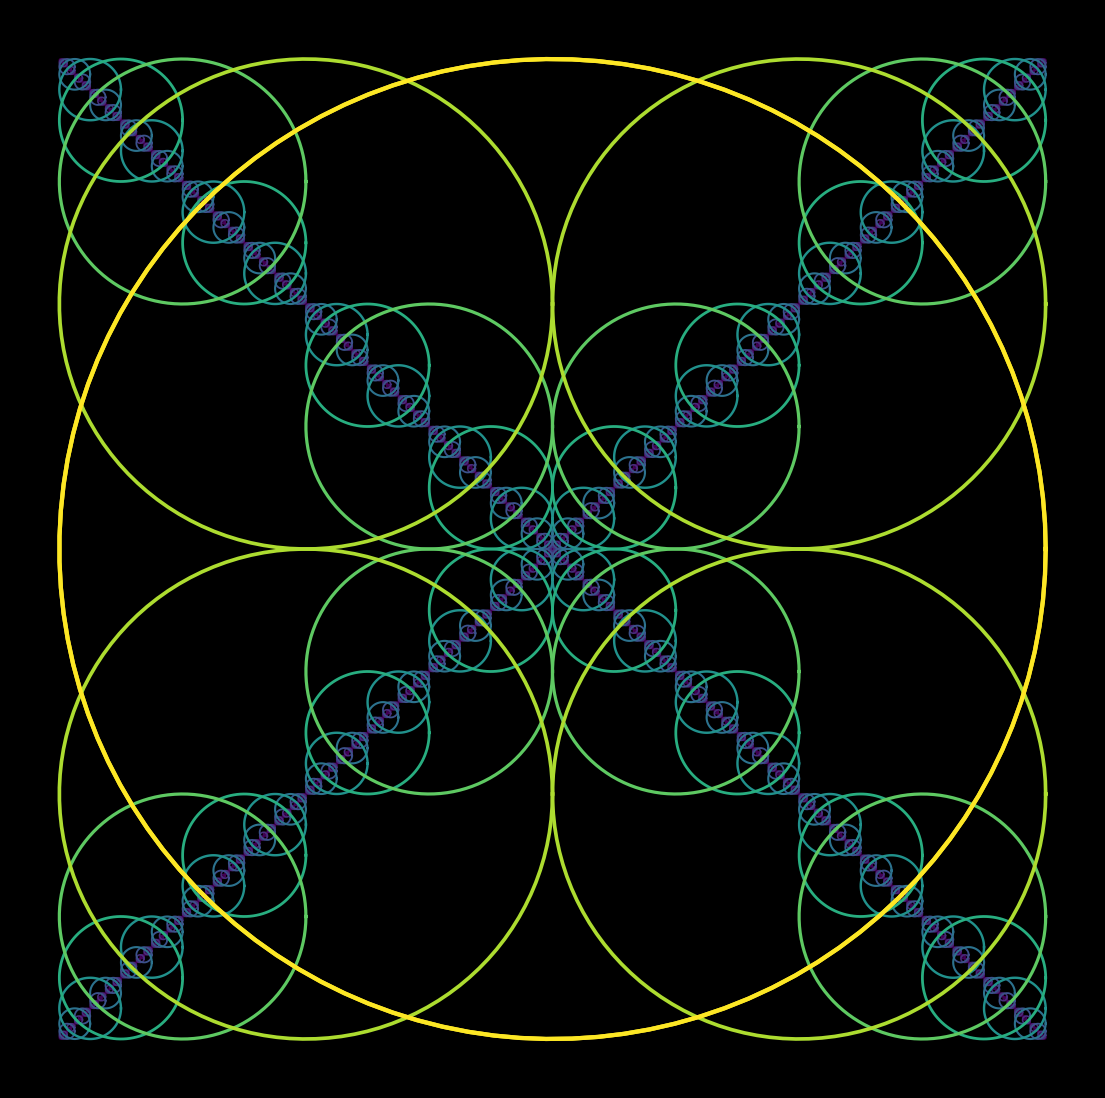

Reproduce this figure in Python. (Note: this script raises an exception after producing the figure.)

from math import cos, sin, log, pi

import matplotlib.pylab as plt
import numpy as np

p = plt.figure(figsize=(14,14),facecolor='black',dpi=400)
p = plt.axis('off')
def drawCircle(x,y,r):
    plt.plot([r*cos(t)+x for t in np.linspace(0,2*pi,120)],
             [r*sin(t)+y for t in np.linspace(0,2*pi,120)],lw=r**0.2,color=plt.cm.viridis(log(r)/log(2**8)),zorder=int(r))
    if r>=1:
        drawCircle(x+r/2 , y+r/2, r/2)
        drawCircle(x-r/2 , y-r/2, r/2)
#     print(r)
drawCircle(0,0,2**8)
def drawCircle(x,y,r):
    plt.plot([r*cos(t)+x for t in np.linspace(0,2*pi,120)],
             [r*sin(t)+y for t in np.linspace(0,2*pi,120)],lw=r**0.2,color=plt.cm.viridis(log(r)/log(2**8)),zorder=int(r))
    if r>=1:
        drawCircle(x-r/2 , y+r/2, r/2)
        drawCircle(x+r/2 , y-r/2, r/2)
#     print(r)
drawCircle(0,0,2**8)

p = plt.savefig(f'C:/Users/<user>/Pictures/RandomPlots/08052020.PNG',facecolor='black')